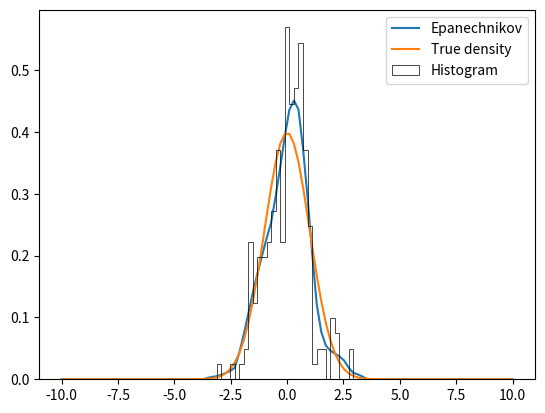
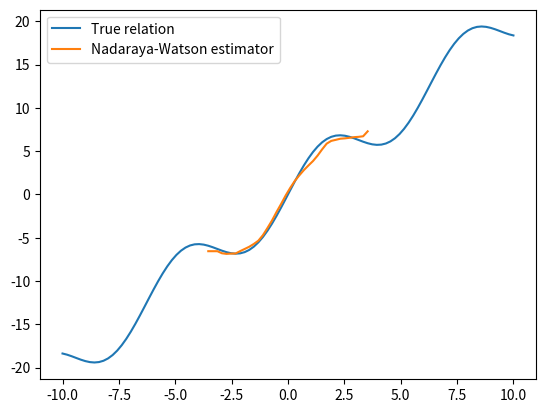

Write the Python code that produced these figures, in order.
"""Sandbox module."""
from functools import partial

import matplotlib.pyplot as plt
import numpy as np
from scipy import stats

%matplotlib inline

kernels = {
    "Epanechnikov": lambda u: 3
    / (4 * np.sqrt(5))
    * (1 - (u**2) / 5)
    * int(abs(u) <= np.sqrt(5)),
    "Uniform": lambda u: 0.5 * int(abs(u) <= 1),
    "Triangular": lambda u: (1 - abs(u)) * int(abs(u) <= 1),
}

def kernel_estimator(x, h, sample, kernel_type):
    """Kernel density estimator function."""
    k = np.vectorize(kernels[kernel_type])
    return 1 / (len(sample) * h) * sum(k((x - sample) / h))

n = 200
n_grid = 100
grid_ending = 10
mu = 0
sigma = 1

sample = np.random.default_rng().normal(loc=mu, scale=sigma, size=n)
grid = np.linspace(start=-grid_ending, stop=grid_ending, num=n_grid)
# Rule-of-Thumb bandwidth (Li and Racine 2007, p. 66)
bandwidth = np.std(sample) * (n ** (-0.2))  # should implement optimal bandwidth

kernel_estimator_given_sample = partial(kernel_estimator, sample=sample)

values_epa = [
    kernel_estimator_given_sample(x=i, h=bandwidth, kernel_type="Epanechnikov")
    for i in grid
]
values_uni = [
    kernel_estimator_given_sample(x=i, h=bandwidth, kernel_type="Uniform") for i in grid
]
values_tri = [
    kernel_estimator_given_sample(x=i, h=bandwidth, kernel_type="Triangular")
    for i in grid
]

fig, ax = plt.subplots()
ax.plot(grid, values_epa, label="Epanechnikov")
ax.plot(grid, stats.norm.pdf(grid, loc=mu, scale=sigma), label="True density")
# plot histogram for comparison
ax.hist(
    sample,
    bins=grid,
    density=True,
    histtype="step",
    edgecolor="black",
    linewidth=0.5,
    label="Histogram",
)
plt.legend()
plt.show()

def m(x):
    """True function."""
    return 3 * np.sin(x) + 2 * x

epsilon = np.random.default_rng().normal(0, sigma / 2, size=n)
y = m(sample) + epsilon

def m_hat(x, y, h, sample, kernel_type):
    """Estimator."""
    k = np.vectorize(kernels[kernel_type])
    numerator = sum(k((x - sample) / h) * y)
    denominator = sum(k((x - sample) / h))
    return numerator / denominator

temp1 = partial(m_hat, y=y, h=bandwidth, sample=sample, kernel_type="Epanechnikov")
temp2 = np.vectorize(temp1)

fig, ax = plt.subplots()
ax.plot(grid, m(grid), label="True relation")
ax.plot(grid, temp2(x=grid), label="Nadaraya-Watson estimator")
plt.legend()
plt.show()

# Equispaced grid on [0, 1]
grid = np.linspace(start=-np.ones(n), stop=np.ones(n), num=2000)


# Define normal density
def norm_density(x, mu, sigma):
    """Define normal density function.

    To test: columns of x must align with mu and sigma.
    """
    x = np.array(x)  # to vectorize the input
    mu = np.array(mu)
    sigma = np.array(sigma)
    return np.reciprocal(np.sqrt(2 * np.pi) * sigma) * np.exp(
        (-0.5) * ((x - mu) / sigma) ** 2,
    )

# Draw different sigmas
log_sigmas = np.random.default_rng(seed=28071995).uniform(-1.5, 1.5, n)
mus = np.zeros(n)
sigmas = np.exp(log_sigmas)
densities_discretized = norm_density(grid, mus, sigmas).transpose()
densities_discretized[0], sigmas[0]
norm_density(0.6, 0, 0.459114237)

np.random.default_rng(0).normal(20, 0.459114237, 1)

# Sample densities

